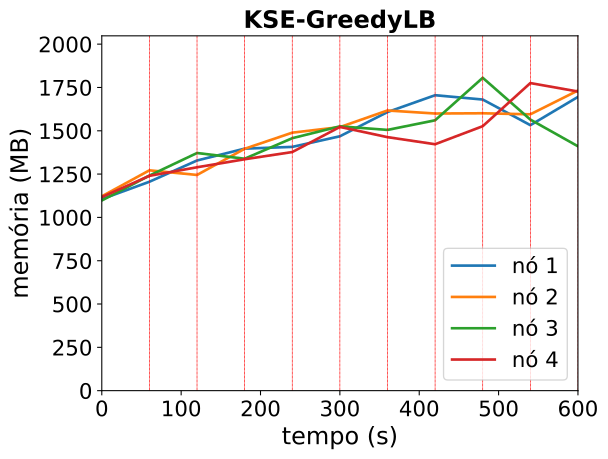

Source data for this figure (header and first rows):
timestamp, ppgcc-m02_pod_amount, ppgcc-m02_memory, ppgcc-m02_cpu, ppgcc-m03_pod_amount, ppgcc-m03_memory, ppgcc-m03_cpu, ppgcc-m04_pod_amount, ppgcc-m04_memory, ppgcc-m04_cpu, ppgcc-m05_pod_amount, ppgcc-m05_memory, ppgcc-m05_cpu
0, 10, 1132068, 109368580, 10, 1148712, 131343842, 10, 1124080, 88071527, 10, 1143968, 138311144
60, 10, 1234764, 226665716, 10, 1302228, 350211534, 10, 1271260, 265384986, 10, 1269896, 268804125
120, 4, 1360428, 342054492, 4, 1274904, 447400287, 3, 1404580, 403983994, 3, 1320320, 558549324
180, 6, 1430388, 678407406, 6, 1429740, 663536638, 7, 1370788, 671112625, 7, 1367708, 783634310
240, 4, 1440816, 648328286, 6, 1524912, 927844467, 5, 1492228, 675611661, 5, 1410344, 874598680
300, 6, 1503516, 947251313, 8, 1557780, 969699380, 5, 1562216, 902026201, 9, 1558624, 870412200
360, 7, 1646736, 1131657989, 6, 1655988, 1121693661, 5, 1541096, 854132306, 7, 1498300, 857124555
420, 8, 1746132, 1322441911, 6, 1638036, 1218475229, 7, 1597988, 1109236869, 3, 1456456, 835461581
480, 3, 1720656, 1210530475, 5, 1639488, 1182658389, 9, 1849100, 1393255884, 6, 1563112, 1055176758
540, 5, 1569120, 1143402522, 6, 1633312, 1183138720, 6, 1602256, 1539230322, 8, 1818004, 1349689604
600, 5, 1736184, 1596585647, 5, 1774076, 1543982540, 5, 1444252, 1021242816, 6, 1767976, 1238029883
